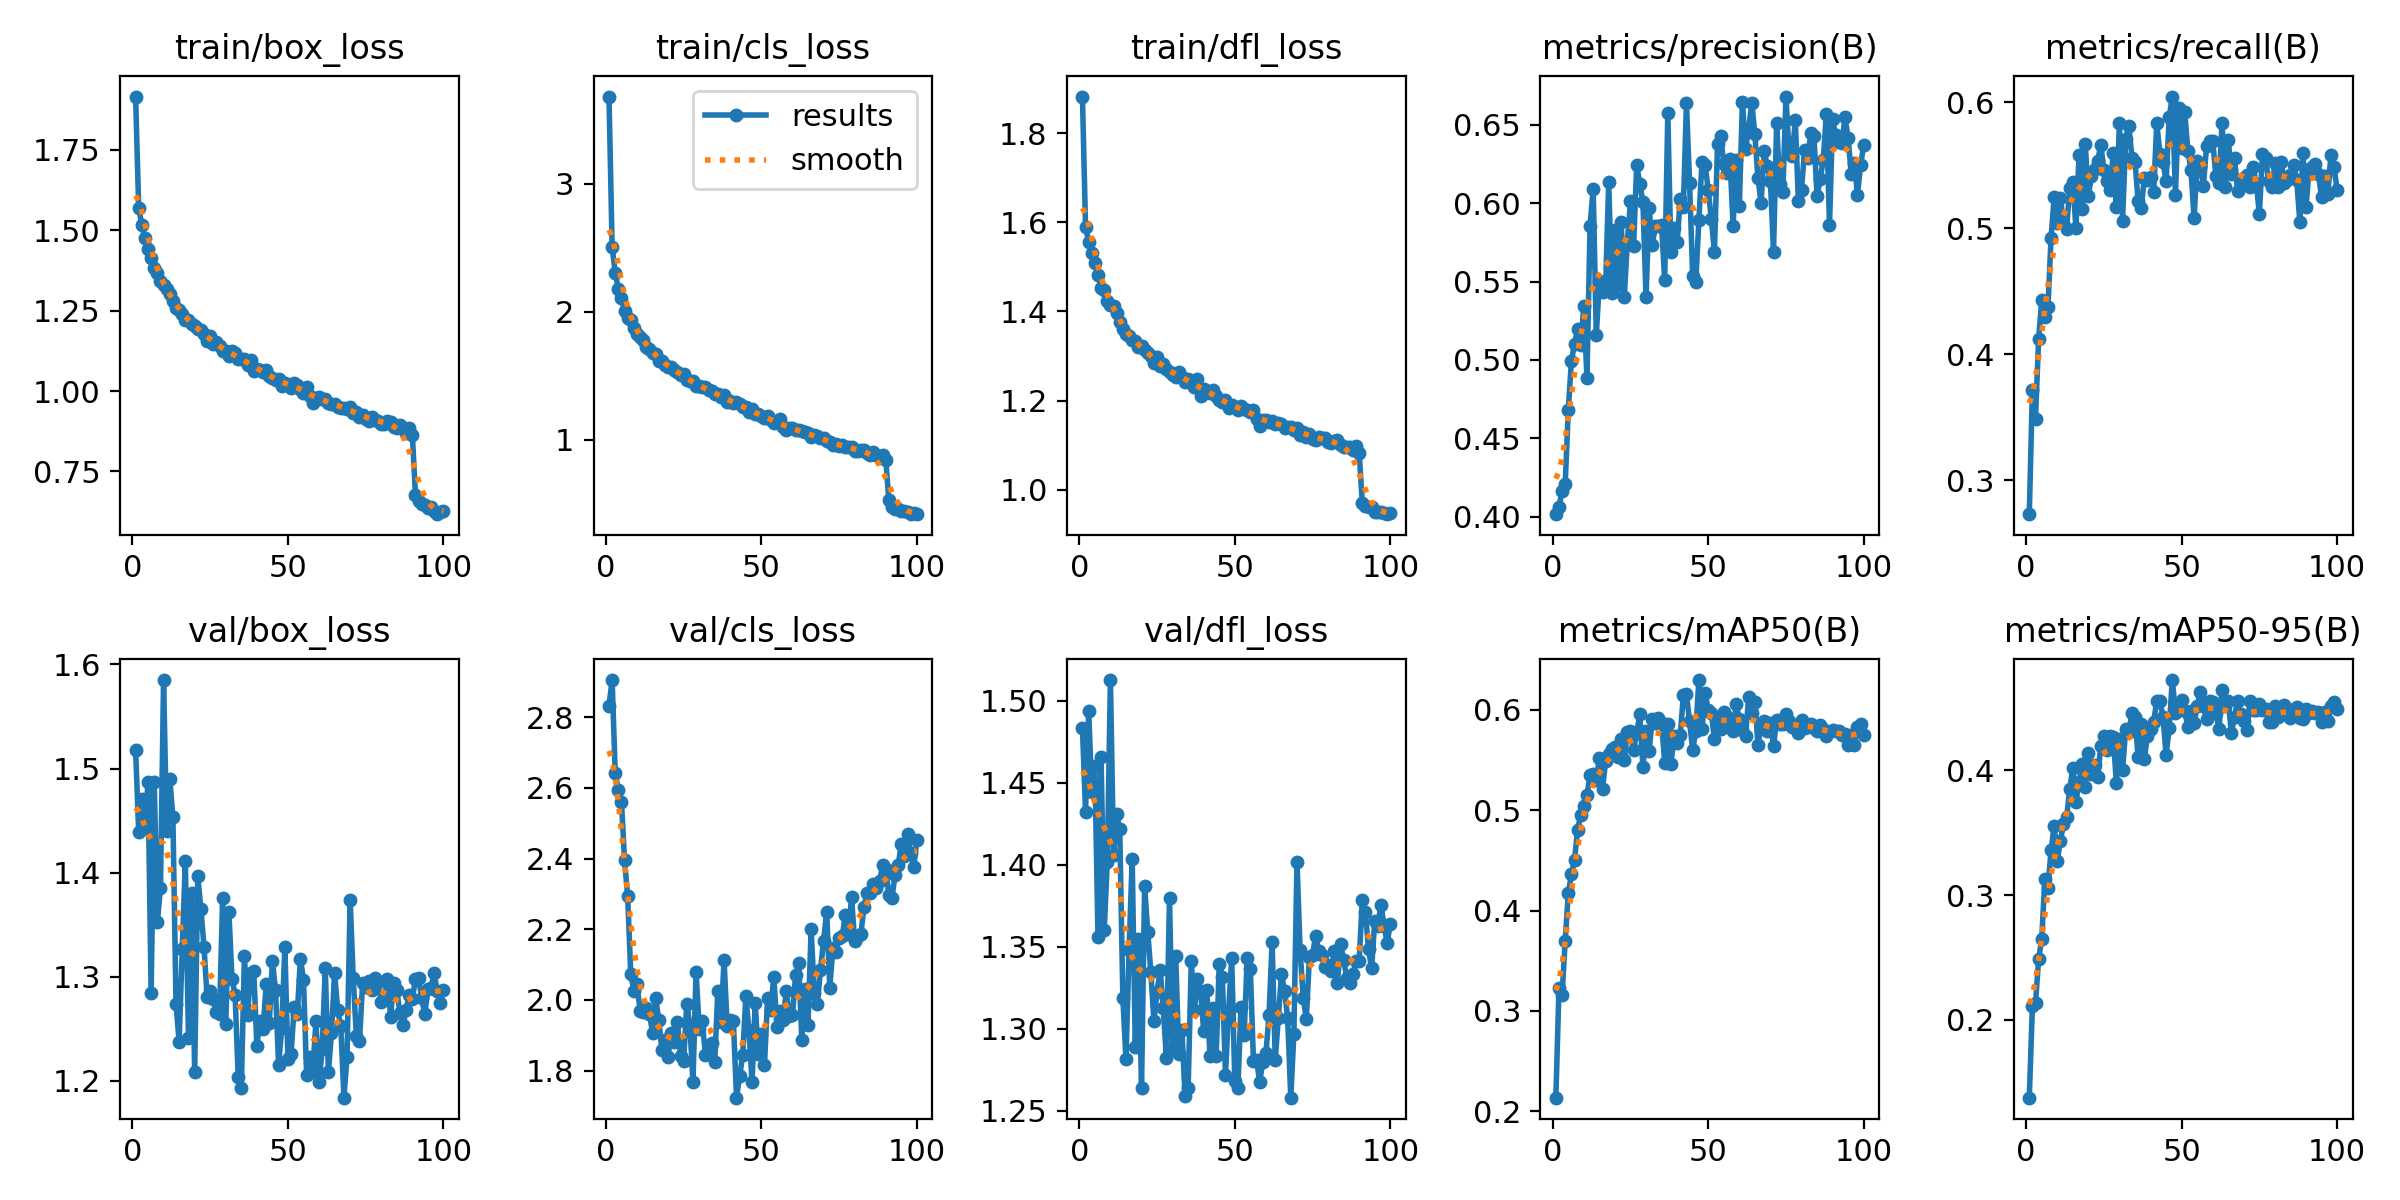

The table this chart was drawn from, first rows:
epoch, time, train/box_loss, train/cls_loss, train/dfl_loss, metrics/precision(B), metrics/recall(B), metrics/mAP50(B), metrics/mAP50-95(B), val/box_loss, val/cls_loss, val/dfl_loss, lr/pg0, lr/pg1, lr/pg2
1, 95.21, 1.916, 3.681, 1.882, 0.4016, 0.2731, 0.2136, 0.1377, 1.518, 2.833, 1.483, 0.0001037, 0.0001037, 0.0001037
2, 187.7, 1.57, 2.504, 1.589, 0.4063, 0.3719, 0.3225, 0.211, 1.439, 2.905, 1.432, 0.0002059, 0.0002059, 0.0002059
3, 279.6, 1.517, 2.306, 1.557, 0.4165, 0.3487, 0.3158, 0.2132, 1.47, 2.641, 1.494, 0.0003061, 0.0003061, 0.0003061
4, 375.9, 1.475, 2.176, 1.532, 0.4206, 0.4122, 0.3698, 0.2487, 1.443, 2.595, 1.445, 0.0003037, 0.0003037, 0.0003037
5, 469.8, 1.443, 2.106, 1.51, 0.4681, 0.4428, 0.4176, 0.2647, 1.487, 2.561, 1.46, 0.0003006, 0.0003006, 0.0003006
6, 562, 1.415, 2.006, 1.482, 0.4995, 0.4297, 0.436, 0.3129, 1.284, 2.394, 1.356, 0.0002975, 0.0002975, 0.0002975
7, 655.4, 1.384, 1.952, 1.453, 0.5102, 0.4374, 0.4505, 0.3054, 1.487, 2.293, 1.466, 0.0002944, 0.0002944, 0.0002944
8, 748, 1.367, 1.935, 1.448, 0.5197, 0.4924, 0.4807, 0.3358, 1.352, 2.074, 1.36, 0.0002913, 0.0002913, 0.0002913
9, 842.3, 1.343, 1.87, 1.423, 0.5094, 0.5244, 0.4956, 0.3555, 1.385, 2.025, 1.402, 0.0002882, 0.0002882, 0.0002882
10, 943.8, 1.331, 1.827, 1.415, 0.5346, 0.5043, 0.504, 0.3273, 1.585, 2.045, 1.513, 0.0002851, 0.0002851, 0.0002851
11, 1036, 1.318, 1.805, 1.413, 0.4883, 0.5241, 0.5149, 0.3437, 1.44, 1.969, 1.406, 0.000282, 0.000282, 0.000282
12, 1131, 1.301, 1.778, 1.398, 0.5857, 0.5041, 0.5349, 0.3569, 1.49, 1.966, 1.431, 0.0002789, 0.0002789, 0.0002789
13, 1230, 1.281, 1.722, 1.377, 0.6093, 0.4995, 0.5358, 0.3624, 1.453, 1.976, 1.422, 0.0002758, 0.0002758, 0.0002758
14, 1329, 1.259, 1.706, 1.361, 0.5161, 0.532, 0.5301, 0.3846, 1.274, 1.96, 1.319, 0.0002727, 0.0002727, 0.0002727
15, 1422, 1.252, 1.68, 1.35, 0.5502, 0.5368, 0.552, 0.4019, 1.237, 1.907, 1.281, 0.0002696, 0.0002696, 0.0002696
16, 1520, 1.24, 1.666, 1.345, 0.5437, 0.5001, 0.5213, 0.3747, 1.326, 2.006, 1.348, 0.0002665, 0.0002665, 0.0002665
17, 1613, 1.22, 1.617, 1.336, 0.5468, 0.5581, 0.5488, 0.3903, 1.411, 1.944, 1.404, 0.0002634, 0.0002634, 0.0002634
18, 1705, 1.222, 1.611, 1.333, 0.6134, 0.5151, 0.5562, 0.4049, 1.241, 1.859, 1.289, 0.0002603, 0.0002603, 0.0002603
19, 1803, 1.208, 1.58, 1.321, 0.5429, 0.567, 0.5612, 0.3864, 1.38, 1.888, 1.355, 0.0002572, 0.0002572, 0.0002572
20, 1895, 1.201, 1.571, 1.322, 0.5829, 0.5253, 0.5629, 0.4141, 1.208, 1.84, 1.264, 0.0002541, 0.0002541, 0.0002541
21, 1991, 1.193, 1.565, 1.314, 0.5477, 0.5416, 0.5531, 0.3972, 1.396, 1.908, 1.387, 0.000251, 0.000251, 0.000251
22, 2085, 1.189, 1.543, 1.307, 0.5882, 0.5467, 0.5715, 0.4046, 1.365, 1.88, 1.359, 0.0002479, 0.0002479, 0.0002479
23, 2177, 1.179, 1.529, 1.301, 0.5404, 0.5536, 0.5503, 0.3943, 1.329, 1.937, 1.334, 0.0002448, 0.0002448, 0.0002448
24, 2269, 1.155, 1.509, 1.284, 0.5753, 0.5662, 0.5776, 0.4197, 1.28, 1.842, 1.304, 0.0002417, 0.0002417, 0.0002417
25, 2363, 1.171, 1.514, 1.298, 0.6015, 0.5461, 0.5795, 0.4273, 1.286, 1.826, 1.323, 0.0002386, 0.0002386, 0.0002386
26, 2461, 1.147, 1.468, 1.278, 0.5724, 0.5372, 0.5604, 0.4165, 1.278, 1.99, 1.336, 0.0002355, 0.0002355, 0.0002355
27, 2554, 1.153, 1.462, 1.283, 0.6242, 0.5302, 0.577, 0.4276, 1.266, 1.929, 1.312, 0.0002324, 0.0002324, 0.0002324
28, 2648, 1.141, 1.46, 1.27, 0.6124, 0.56, 0.5955, 0.4271, 1.264, 1.768, 1.282, 0.0002293, 0.0002293, 0.0002293
29, 2740, 1.125, 1.419, 1.263, 0.6007, 0.5167, 0.5428, 0.3898, 1.376, 2.08, 1.38, 0.0002262, 0.0002262, 0.0002262
30, 2834, 1.124, 1.416, 1.258, 0.5403, 0.5838, 0.5786, 0.4251, 1.255, 1.918, 1.288, 0.0002231, 0.0002231, 0.0002231
31, 2927, 1.11, 1.41, 1.254, 0.5969, 0.506, 0.5592, 0.4006, 1.362, 1.94, 1.344, 0.00022, 0.00022, 0.00022
32, 3022, 1.124, 1.415, 1.263, 0.5734, 0.5709, 0.5915, 0.433, 1.298, 1.845, 1.284, 0.0002169, 0.0002169, 0.0002169
33, 3121, 1.117, 1.386, 1.252, 0.5852, 0.5815, 0.5875, 0.4303, 1.283, 1.867, 1.299, 0.0002138, 0.0002138, 0.0002138
34, 3214, 1.098, 1.377, 1.243, 0.5856, 0.556, 0.5925, 0.4459, 1.203, 1.877, 1.259, 0.0002107, 0.0002107, 0.0002107
35, 3313, 1.101, 1.357, 1.25, 0.5859, 0.5528, 0.5874, 0.4426, 1.193, 1.825, 1.264, 0.0002076, 0.0002076, 0.0002076
36, 3407, 1.101, 1.358, 1.245, 0.5508, 0.5214, 0.5475, 0.4104, 1.319, 2.026, 1.341, 0.0002045, 0.0002045, 0.0002045
37, 3499, 1.082, 1.333, 1.23, 0.6573, 0.5162, 0.5859, 0.437, 1.263, 1.937, 1.311, 0.0002014, 0.0002014, 0.0002014
38, 3593, 1.097, 1.349, 1.248, 0.5691, 0.5395, 0.5462, 0.4093, 1.303, 2.112, 1.33, 0.0001983, 0.0001983, 0.0001983
39, 3685, 1.061, 1.293, 1.211, 0.5839, 0.5379, 0.5737, 0.4276, 1.306, 1.926, 1.323, 0.0001952, 0.0001952, 0.0001952
40, 3778, 1.067, 1.302, 1.227, 0.5751, 0.5405, 0.5669, 0.4328, 1.234, 1.944, 1.298, 0.0001922, 0.0001922, 0.0001922
41, 3870, 1.065, 1.286, 1.221, 0.6024, 0.5289, 0.5746, 0.4391, 1.257, 1.941, 1.323, 0.0001891, 0.0001891, 0.0001891
42, 3963, 1.058, 1.295, 1.217, 0.5976, 0.5833, 0.6147, 0.4556, 1.25, 1.723, 1.284, 0.000186, 0.000186, 0.000186
43, 4058, 1.067, 1.28, 1.223, 0.6637, 0.559, 0.616, 0.4555, 1.292, 1.784, 1.313, 0.0001829, 0.0001829, 0.0001829
44, 4150, 1.047, 1.258, 1.211, 0.6132, 0.5525, 0.5885, 0.443, 1.255, 1.843, 1.283, 0.0001798, 0.0001798, 0.0001798
45, 4243, 1.042, 1.256, 1.202, 0.5534, 0.5374, 0.56, 0.4123, 1.315, 2.01, 1.34, 0.0001767, 0.0001767, 0.0001767
46, 4336, 1.034, 1.213, 1.198, 0.5498, 0.5883, 0.5791, 0.4341, 1.287, 1.915, 1.332, 0.0001736, 0.0001736, 0.0001736
47, 4430, 1.037, 1.238, 1.201, 0.5895, 0.6045, 0.6298, 0.4723, 1.215, 1.767, 1.272, 0.0001705, 0.0001705, 0.0001705
48, 4528, 1.015, 1.199, 1.184, 0.6264, 0.5261, 0.5806, 0.4459, 1.251, 1.99, 1.311, 0.0001674, 0.0001674, 0.0001674
49, 4620, 1.026, 1.204, 1.19, 0.6245, 0.5954, 0.6167, 0.4514, 1.328, 1.848, 1.343, 0.0001643, 0.0001643, 0.0001643
50, 4714, 1.02, 1.186, 1.187, 0.6083, 0.5637, 0.6002, 0.4564, 1.22, 1.905, 1.268, 0.0001612, 0.0001612, 0.0001612
51, 4807, 1.01, 1.172, 1.179, 0.5899, 0.592, 0.5967, 0.4474, 1.225, 1.817, 1.264, 0.0001581, 0.0001581, 0.0001581
52, 4900, 1.026, 1.183, 1.188, 0.569, 0.5614, 0.5709, 0.4346, 1.271, 2.006, 1.313, 0.000155, 0.000155, 0.000155
53, 4992, 1.018, 1.157, 1.181, 0.6381, 0.5463, 0.5921, 0.4475, 1.264, 1.973, 1.296, 0.0001519, 0.0001519, 0.0001519
54, 5085, 1.008, 1.129, 1.178, 0.6432, 0.5077, 0.5807, 0.4376, 1.317, 2.065, 1.343, 0.0001488, 0.0001488, 0.0001488
55, 5178, 0.9927, 1.14, 1.174, 0.625, 0.5531, 0.598, 0.4515, 1.297, 1.924, 1.336, 0.0001457, 0.0001457, 0.0001457
56, 5275, 1.014, 1.158, 1.18, 0.6192, 0.5483, 0.5926, 0.4624, 1.206, 1.969, 1.28, 0.0001426, 0.0001426, 0.0001426
57, 5369, 0.984, 1.099, 1.159, 0.628, 0.5339, 0.5873, 0.4514, 1.222, 1.943, 1.281, 0.0001395, 0.0001395, 0.0001395
58, 5461, 0.9642, 1.079, 1.144, 0.5857, 0.5651, 0.5795, 0.4409, 1.21, 2.025, 1.267, 0.0001364, 0.0001364, 0.0001364
59, 5555, 0.9784, 1.095, 1.158, 0.6278, 0.5694, 0.6057, 0.4554, 1.257, 1.953, 1.28, 0.0001333, 0.0001333, 0.0001333
60, 5652, 0.9817, 1.095, 1.156, 0.598, 0.5694, 0.5905, 0.4544, 1.198, 1.956, 1.285, 0.0001302, 0.0001302, 0.0001302
... 40 more rows
